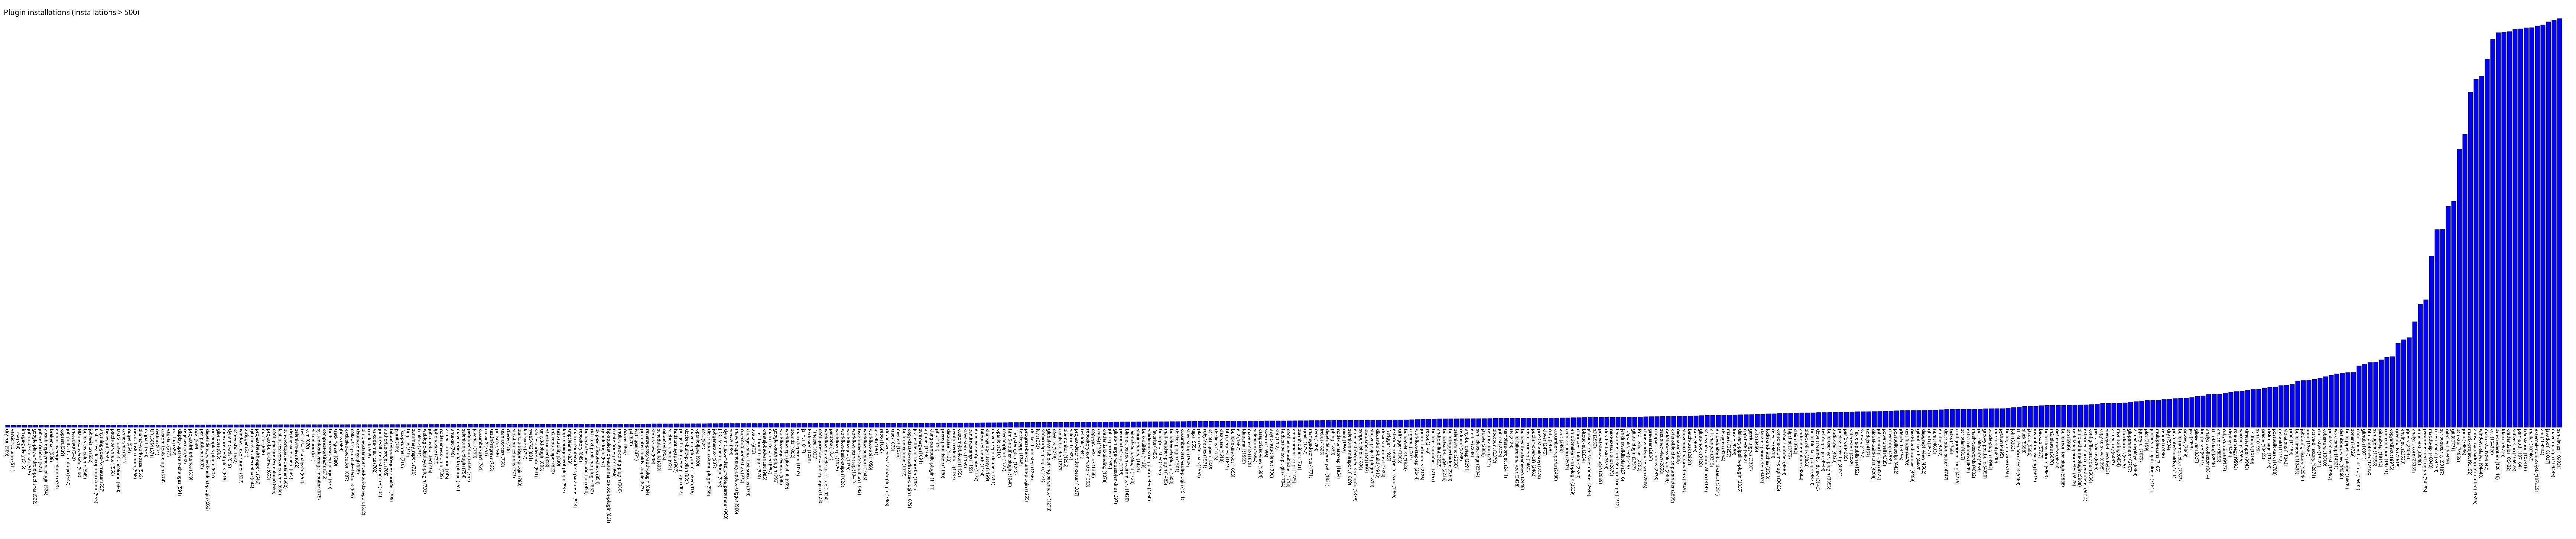

Source data for this figure (header and first rows):
dry-run, 509
versioncolumn, 511
flow, 514
image-gallery, 515
job-node-stalker, 515
google-play-android-publisher, 522
job-restrictions, 522
awseb-deployment-plugin, 524
brakeman, 538
emmacoveragecolumn, 539
cpptest, 539
job-poll-action-plugin, 542
metadata, 543
BlameSubversion, 548
build-view-column, 549
jobrevision, 552
lastsuccessdescriptioncolumn, 555
anything-goes-formatter, 557
heavy-job, 559
patch-parameter, 560
lastfailureversioncolumn, 560
ownership, 561
nuget, 564
nexus-task-runner, 568
shared-workspace, 569
cygpath, 570
URLSCM, 571
gatling, 574
custom-tools-plugin, 574
vagrant, 577
cvs-tag, 582
display-upstream-changes, 591
regexemail, 592
project-inheritance, 599
gcal, 599
perfpublisher, 603
dependency-check-jenkins-plugin, 606
ui-samples-plugin, 607
git-notes, 608
measurement-plots, 618
dynamic-axis, 619
screenshot, 622
windows-exe-runner, 627
xtrigger, 634
git-chooser-alternative, 644
project-health-report, 646
mantis, 648
project-build-times, 653
config-autorefresh-plugin, 655
lastsuccessversioncolumn, 656
svn-workspace-cleaner, 660
deploy-websphere, 662
selenium-aes, 662
test-results-analyzer, 667
ccm, 670
virtualbox, 671
systemloadaverage-monitor, 675
compress-artifacts, 676
hudson-wsclean-plugin, 679
tracking-svn, 680
jboss, 683
... 398 more rows
